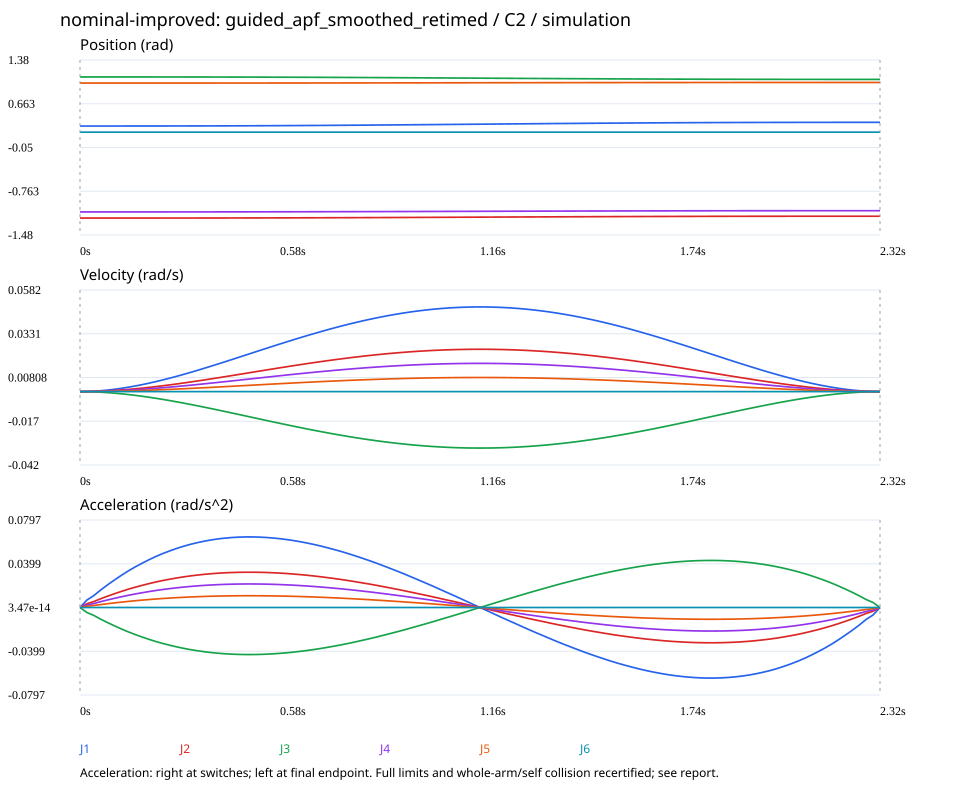

The table this chart was drawn from, first rows:
time_s, J1_rad, J2_rad, J3_rad, J4_rad, J5_rad, J6_rad, J1_rad_s, J2_rad_s, J3_rad_s, J4_rad_s, J5_rad_s, J6_rad_s, J1_rad_s2, J2_rad_s2, J3_rad_s2, J4_rad_s2, J5_rad_s2, J6_rad_s2
0.0, 0.3, -1.2, 1.1, -1.1, 1.0, 0.2, 0.0, 0.0, 0.0, 0.0, 0.0, 0.0, 0.0, 0.0, 0.0, 0.0, 0.0, 0.0
0.02, 0.3, -1.2, 1.1, -1.1, 1, 0.2, 7.499122837567596e-05, 3.749561418575631e-05, -4.999415225137582e-05, 2.499707612568791e-05, 1.2498538065619513e-05, 0.0, 0.006812, 0.003406, -0.004541, 0.002271, 0.001135, 0.0
0.04, 0.3, -1.2, 1.1, -1.1, 1, 0.2, 0.0002386, 0.0001193, -0.0001591, 7.953898074064547e-05, 3.976949037864941e-05, 0.0, 0.01084, 0.005419, -0.007226, 0.003613, 0.001806, 0.0
0.06, 0.3, -1.2, 1.1, -1.1, 1, 0.2, 0.0005085, 0.0002543, -0.000339, 0.0001695, 8.475498993187891e-05, 0.0, 0.01595, 0.007974, -0.01063, 0.005316, 0.002658, 0.0
0.08, 0.3, -1.2, 1.1, -1.1, 1, 0.2, 0.0008766, 0.0004383, -0.0005844, 0.0002922, 0.0001461, 0.0, 0.02065, 0.01033, -0.01377, 0.006884, 0.003442, 0.0
0.1, 0.3, -1.2, 1.1, -1.1, 1, 0.2, 0.001335, 0.0006673, -0.0008898, 0.0004449, 0.0002224, 0.0, 0.02506, 0.01253, -0.01671, 0.008355, 0.004177, 0.0
0.12, 0.3001, -1.2, 1.1, -1.1, 1, 0.2, 0.001879, 0.0009396, -0.001253, 0.0006264, 0.0003132, 0.0, 0.02931, 0.01465, -0.01954, 0.009769, 0.004884, 0.0
0.14, 0.3001, -1.2, 1.1, -1.1, 1, 0.2, 0.002507, 0.001253, -0.001671, 0.0008356, 0.0004178, 0.0, 0.03331, 0.01665, -0.0222, 0.0111, 0.005551, 0.0
0.16, 0.3002, -1.2, 1.1, -1.1, 1, 0.2, 0.003211, 0.001606, -0.002141, 0.00107, 0.0005352, 0.0, 0.03696, 0.01848, -0.02464, 0.01232, 0.006159, 0.0
0.18, 0.3002, -1.2, 1.1, -1.1, 1, 0.2, 0.003985, 0.001993, -0.002657, 0.001328, 0.0006642, 0.0, 0.04032, 0.02016, -0.02688, 0.01344, 0.00672, 0.0
0.2, 0.3003, -1.2, 1.1, -1.1, 1, 0.2, 0.004824, 0.002412, -0.003216, 0.001608, 0.000804, 0.0, 0.0435, 0.02175, -0.029, 0.0145, 0.00725, 0.0
0.22, 0.3004, -1.2, 1.1, -1.1, 1, 0.2, 0.005725, 0.002863, -0.003817, 0.001908, 0.0009542, 0.0, 0.04647, 0.02324, -0.03098, 0.01549, 0.007745, 0.0
0.24, 0.3006, -1.2, 1.1, -1.1, 1, 0.2, 0.006683, 0.003341, -0.004455, 0.002228, 0.001114, 0.0, 0.04914, 0.02457, -0.03276, 0.01638, 0.00819, 0.0
0.26, 0.3007, -1.2, 1.1, -1.1, 1, 0.2, 0.007691, 0.003845, -0.005127, 0.002564, 0.001282, 0.0, 0.05154, 0.02577, -0.03436, 0.01718, 0.00859, 0.0
0.28, 0.3009, -1.2, 1.099, -1.1, 1, 0.2, 0.008745, 0.004372, -0.00583, 0.002915, 0.001457, 0.0, 0.05375, 0.02688, -0.03584, 0.01792, 0.008959, 0.0
0.3, 0.3011, -1.199, 1.099, -1.1, 1, 0.2, 0.009841, 0.00492, -0.006561, 0.00328, 0.00164, 0.0, 0.05577, 0.02789, -0.03718, 0.01859, 0.009295, 0.0
0.32, 0.3013, -1.199, 1.099, -1.1, 1, 0.2, 0.01098, 0.005488, -0.007317, 0.003658, 0.001829, 0.0, 0.05754, 0.02877, -0.03836, 0.01918, 0.009589, 0.0
0.34, 0.3015, -1.199, 1.099, -1.1, 1, 0.2, 0.01214, 0.006071, -0.008095, 0.004047, 0.002024, 0.0, 0.05905, 0.02953, -0.03937, 0.01968, 0.009842, 0.0
0.36, 0.3018, -1.199, 1.099, -1.099, 1, 0.2, 0.01334, 0.006669, -0.008892, 0.004446, 0.002223, 0.0, 0.06039, 0.03019, -0.04026, 0.02013, 0.01006, 0.0
0.38, 0.302, -1.199, 1.099, -1.099, 1, 0.2, 0.01456, 0.007279, -0.009705, 0.004853, 0.002426, 0.0, 0.06154, 0.03077, -0.04103, 0.02051, 0.01026, 0.0
0.4, 0.3023, -1.199, 1.098, -1.099, 1, 0.2, 0.0158, 0.0079, -0.01053, 0.005266, 0.002633, 0.0, 0.06247, 0.03124, -0.04165, 0.02082, 0.01041, 0.0
0.42, 0.3027, -1.199, 1.098, -1.099, 1, 0.2, 0.01706, 0.008528, -0.01137, 0.005686, 0.002843, 0.0, 0.06319, 0.0316, -0.04213, 0.02106, 0.01053, 0.0
0.44, 0.303, -1.198, 1.098, -1.099, 1.001, 0.2, 0.01833, 0.009163, -0.01222, 0.006109, 0.003054, 0.0, 0.06373, 0.03187, -0.04249, 0.02124, 0.01062, 0.0
0.46, 0.3034, -1.198, 1.098, -1.099, 1.001, 0.2, 0.01961, 0.009803, -0.01307, 0.006535, 0.003268, 0.0, 0.0641, 0.03205, -0.04273, 0.02137, 0.01068, 0.0
0.48, 0.3038, -1.198, 1.097, -1.099, 1.001, 0.2, 0.02089, 0.01045, -0.01393, 0.006964, 0.003482, 0.0, 0.06428, 0.03214, -0.04285, 0.02143, 0.01071, 0.0
0.5, 0.3042, -1.198, 1.097, -1.099, 1.001, 0.2, 0.02218, 0.01109, -0.01478, 0.007392, 0.003696, 0.0, 0.06428, 0.03214, -0.04286, 0.02143, 0.01071, 0.0
0.52, 0.3047, -1.198, 1.097, -1.098, 1.001, 0.2, 0.02346, 0.01173, -0.01564, 0.007821, 0.00391, 0.0, 0.06412, 0.03206, -0.04275, 0.02137, 0.01069, 0.0
0.54, 0.3052, -1.197, 1.097, -1.098, 1.001, 0.2, 0.02474, 0.01237, -0.01649, 0.008247, 0.004124, 0.0, 0.06379, 0.03189, -0.04252, 0.02126, 0.01063, 0.0
0.56, 0.3057, -1.197, 1.096, -1.098, 1.001, 0.2, 0.02601, 0.01301, -0.01734, 0.008671, 0.004336, 0.0, 0.06329, 0.03165, -0.04219, 0.0211, 0.01055, 0.0
0.58, 0.3062, -1.197, 1.096, -1.098, 1.001, 0.2, 0.02727, 0.01364, -0.01818, 0.009091, 0.004546, 0.0, 0.06265, 0.03133, -0.04177, 0.02088, 0.01044, 0.0
0.6, 0.3068, -1.197, 1.095, -1.098, 1.001, 0.2, 0.02852, 0.01426, -0.01901, 0.009507, 0.004753, 0.0, 0.06187, 0.03094, -0.04125, 0.02062, 0.01031, 0.0
0.62, 0.3074, -1.196, 1.095, -1.098, 1.001, 0.2, 0.02975, 0.01487, -0.01983, 0.009916, 0.004958, 0.0, 0.06093, 0.03046, -0.04062, 0.02031, 0.01015, 0.0
0.64, 0.308, -1.196, 1.095, -1.097, 1.001, 0.2, 0.03096, 0.01548, -0.02064, 0.01032, 0.005159, 0.0, 0.05984, 0.02992, -0.03989, 0.01995, 0.009973, 0.0
0.66, 0.3086, -1.196, 1.094, -1.097, 1.001, 0.2, 0.03214, 0.01607, -0.02143, 0.01071, 0.005357, 0.0, 0.05864, 0.02932, -0.03909, 0.01955, 0.009773, 0.0
0.68, 0.3092, -1.195, 1.094, -1.097, 1.002, 0.2, 0.0333, 0.01665, -0.0222, 0.0111, 0.00555, 0.0, 0.05732, 0.02866, -0.03821, 0.01911, 0.009553, 0.0
0.7, 0.3099, -1.195, 1.093, -1.097, 1.002, 0.2, 0.03443, 0.01722, -0.02296, 0.01148, 0.005739, 0.0, 0.05585, 0.02792, -0.03723, 0.01862, 0.009308, 0.0
0.72, 0.3106, -1.195, 1.093, -1.096, 1.002, 0.2, 0.03554, 0.01777, -0.02369, 0.01185, 0.005923, 0.0, 0.05424, 0.02712, -0.03616, 0.01808, 0.00904, 0.0
0.74, 0.3113, -1.194, 1.092, -1.096, 1.002, 0.2, 0.0366, 0.0183, -0.0244, 0.0122, 0.006101, 0.0, 0.05256, 0.02628, -0.03504, 0.01752, 0.00876, 0.0
0.76, 0.3121, -1.194, 1.092, -1.096, 1.002, 0.2, 0.03764, 0.01882, -0.02509, 0.01255, 0.006273, 0.0, 0.05079, 0.02539, -0.03386, 0.01693, 0.008465, 0.0
0.78, 0.3128, -1.194, 1.091, -1.096, 1.002, 0.2, 0.03864, 0.01932, -0.02576, 0.01288, 0.006439, 0.0, 0.04888, 0.02444, -0.03259, 0.01629, 0.008146, 0.0
0.8, 0.3136, -1.193, 1.091, -1.095, 1.002, 0.2, 0.03959, 0.0198, -0.0264, 0.0132, 0.006599, 0.0, 0.04684, 0.02342, -0.03123, 0.01561, 0.007807, 0.0
0.82, 0.3144, -1.193, 1.09, -1.095, 1.002, 0.2, 0.04051, 0.02025, -0.02701, 0.0135, 0.006752, 0.0, 0.04475, 0.02238, -0.02984, 0.01492, 0.007459, 0.0
0.84, 0.3153, -1.192, 1.09, -1.095, 1.003, 0.2, 0.04138, 0.02069, -0.02759, 0.01379, 0.006897, 0.0, 0.04261, 0.02131, -0.02841, 0.0142, 0.007102, 0.0
0.86, 0.3161, -1.192, 1.089, -1.095, 1.003, 0.2, 0.04221, 0.02111, -0.02814, 0.01407, 0.007036, 0.0, 0.04035, 0.02017, -0.0269, 0.01345, 0.006724, 0.0
0.88, 0.3169, -1.192, 1.089, -1.094, 1.003, 0.2, 0.043, 0.0215, -0.02867, 0.01433, 0.007166, 0.0, 0.03796, 0.01898, -0.02531, 0.01265, 0.006327, 0.0
0.9, 0.3178, -1.191, 1.088, -1.094, 1.003, 0.2, 0.04373, 0.02187, -0.02916, 0.01458, 0.007289, 0.0, 0.03555, 0.01777, -0.0237, 0.01185, 0.005925, 0.0
0.92, 0.3187, -1.191, 1.088, -1.094, 1.003, 0.2, 0.04442, 0.02221, -0.02961, 0.01481, 0.007403, 0.0, 0.03311, 0.01656, -0.02208, 0.01104, 0.005519, 0.0
0.94, 0.3196, -1.19, 1.087, -1.093, 1.003, 0.2, 0.04506, 0.02253, -0.03004, 0.01502, 0.00751, 0.0, 0.03058, 0.01529, -0.02039, 0.01019, 0.005097, 0.0
0.96, 0.3205, -1.19, 1.086, -1.093, 1.003, 0.2, 0.04564, 0.02282, -0.03043, 0.01521, 0.007607, 0.0, 0.02794, 0.01397, -0.01863, 0.009313, 0.004656, 0.0
0.98, 0.3214, -1.189, 1.086, -1.093, 1.004, 0.2, 0.04618, 0.02309, -0.03078, 0.01539, 0.007696, 0.0, 0.02528, 0.01264, -0.01685, 0.008425, 0.004213, 0.0
1.0, 0.3223, -1.189, 1.085, -1.093, 1.004, 0.2, 0.04665, 0.02333, -0.0311, 0.01555, 0.007776, 0.0, 0.02263, 0.01131, -0.01508, 0.007542, 0.003771, 0.0
1.02, 0.3233, -1.188, 1.084, -1.092, 1.004, 0.2, 0.04708, 0.02354, -0.03139, 0.01569, 0.007847, 0.0, 0.01991, 0.009954, -0.01327, 0.006636, 0.003318, 0.0
1.04, 0.3242, -1.188, 1.084, -1.092, 1.004, 0.2, 0.04745, 0.02373, -0.03163, 0.01582, 0.007908, 0.0, 0.01709, 0.008545, -0.01139, 0.005697, 0.002848, 0.0
1.06, 0.3252, -1.187, 1.083, -1.092, 1.004, 0.2, 0.04776, 0.02388, -0.03184, 0.01592, 0.007961, 0.0, 0.01426, 0.007132, -0.00951, 0.004755, 0.002377, 0.0
1.08, 0.3261, -1.187, 1.083, -1.091, 1.004, 0.2, 0.04802, 0.02401, -0.03201, 0.01601, 0.008004, 0.0, 0.01148, 0.005739, -0.007652, 0.003826, 0.001913, 0.0
1.1, 0.3271, -1.186, 1.082, -1.091, 1.005, 0.2, 0.04822, 0.02411, -0.03215, 0.01607, 0.008037, 0.0, 0.008656, 0.004328, -0.005771, 0.002885, 0.001443, 0.0
1.12, 0.3281, -1.186, 1.081, -1.091, 1.005, 0.2, 0.04837, 0.02418, -0.03224, 0.01612, 0.008061, 0.0, 0.005752, 0.002876, -0.003834, 0.001917, 0.0009586, 0.0
1.14, 0.329, -1.185, 1.081, -1.09, 1.005, 0.2, 0.04845, 0.02423, -0.0323, 0.01615, 0.008075, 0.0, 0.002844, 0.001422, -0.001896, 0.000948, 0.000474, 0.0
1.16, 0.33, -1.185, 1.08, -1.09, 1.005, 0.2, 0.04848, 0.02424, -0.03232, 0.01616, 0.00808, 0.0, 3.443983023976782e-14, 1.386505584382604e-13, 1.7125947402297885e-16, -8.562973701148942e-17, 1.3873506320963882e-13, 0.0
1.18, 0.331, -1.185, 1.079, -1.09, 1.005, 0.2, 0.04845, 0.02423, -0.0323, 0.01615, 0.008075, 0.0, -0.002844, -0.001422, 0.001896, -0.000948, -0.000474, 0.0
... 57 more rows
